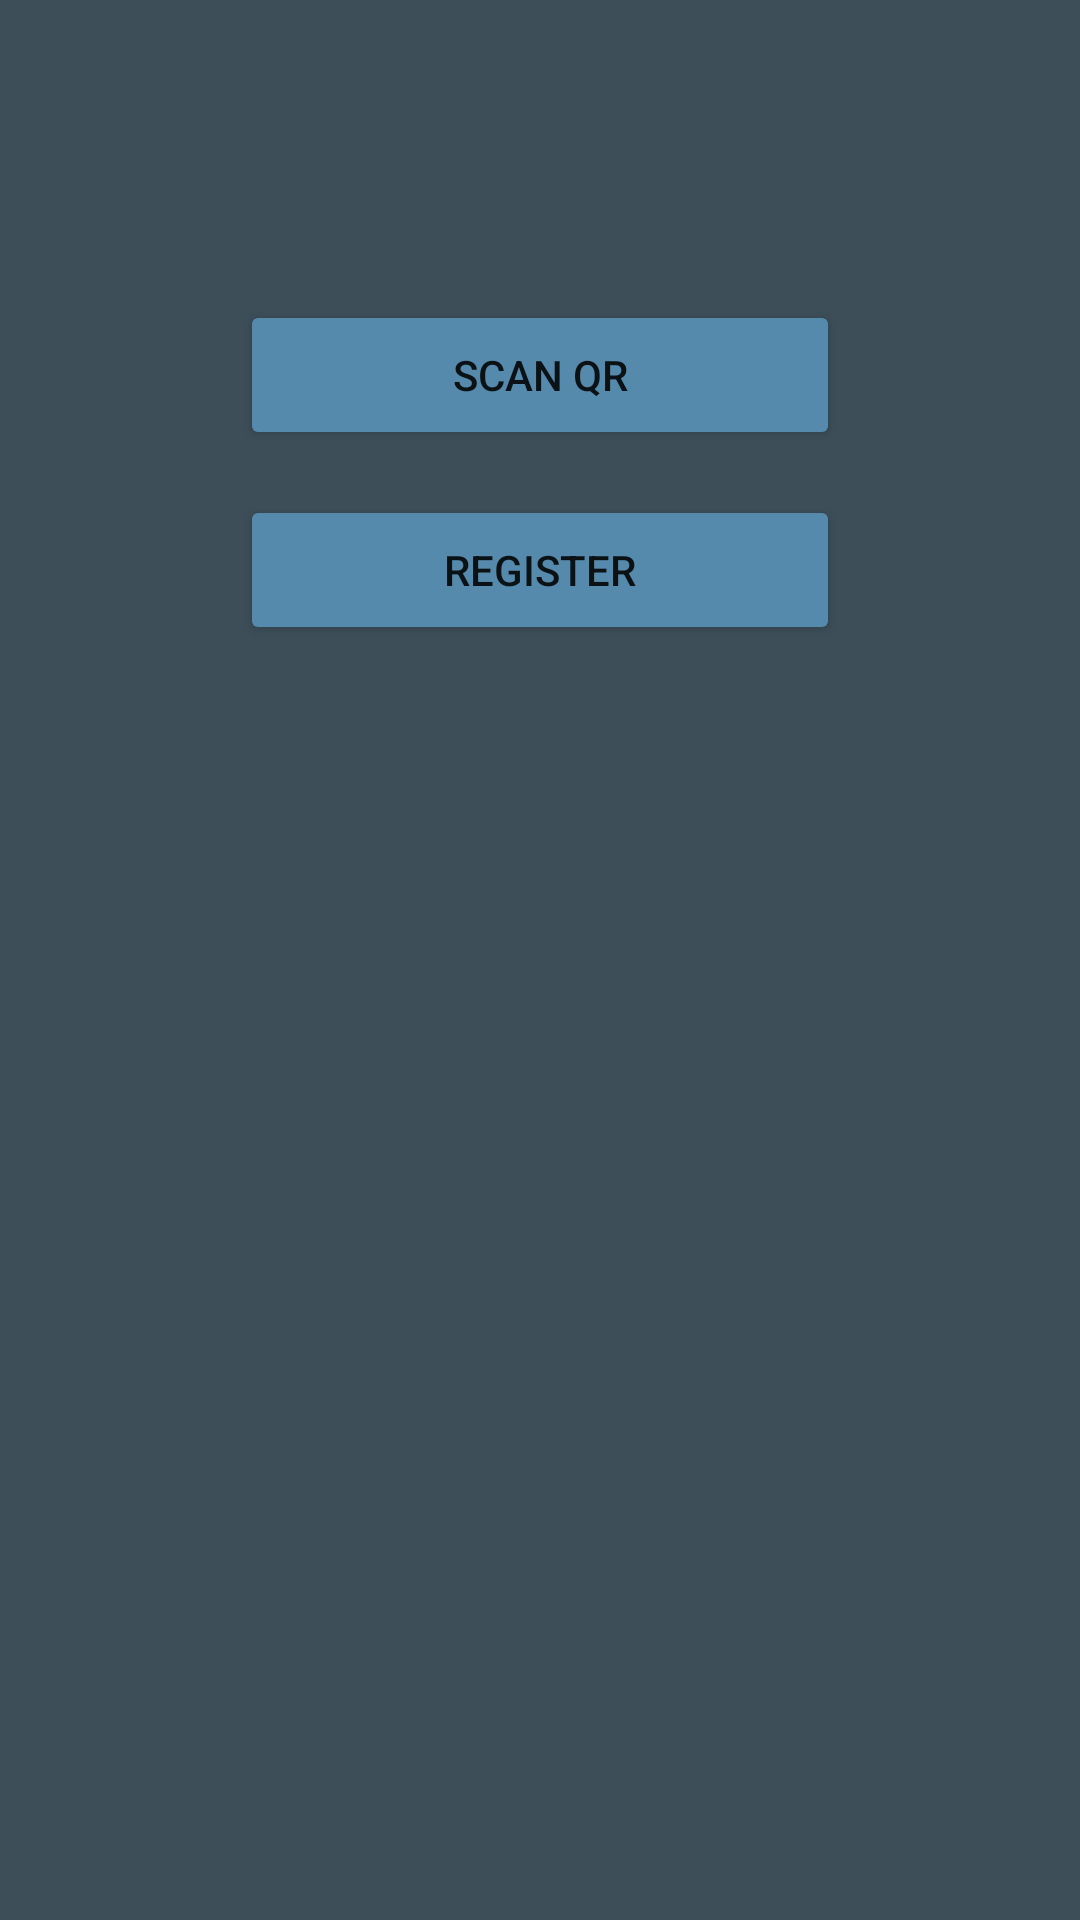

Reconstruct the res/layout file that produces this screen, plus the resources it refers to.
<!-- AndroidManifest.xml: application theme Theme.QRCodegenerator -->
<!-- res/layout/activity_options.xml -->
<?xml version="1.0" encoding="utf-8"?>
<LinearLayout xmlns:android="http://schemas.android.com/apk/res/android"
    xmlns:app="http://schemas.android.com/apk/res-auto"
    xmlns:tools="http://schemas.android.com/tools"
    android:id="@+id/main"
    android:layout_width="match_parent"
    android:layout_height="match_parent"
    android:orientation="vertical"
    android:background="#3D4E59"
    tools:context=".OptionsActivity">

    <Button
        android:layout_width="200dp"
        android:layout_height="50dp"
        android:layout_gravity="center"
        android:layout_marginTop="100dp"
        android:backgroundTint="#568AAC"
        android:text="Scan QR"
        android:id="@+id/scanqr"/>
    <Button
        android:layout_width="200dp"
        android:layout_height="50dp"
        android:layout_gravity="center"
        android:layout_marginTop="15dp"
        android:text="Register"
        android:id="@+id/register"
        android:backgroundTint="#568AAC" />


</LinearLayout>
<!-- resources referenced by this layout -->
<resources>
  <style name="Theme.QRCodegenerator" parent="Base.Theme.QRCodegenerator" />
  <style name="Base.Theme.QRCodegenerator" parent="Theme.AppCompat.DayNight.DarkActionBar">
          
          
      </style>
</resources>
